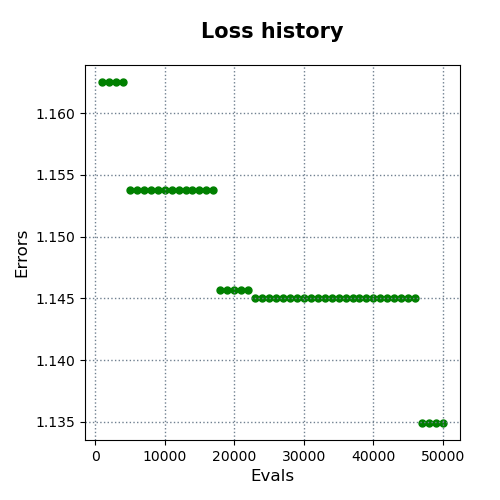

The file beside this chart, header and first rows:
evals, errors
1000, 1.163
2000, 1.163
3000, 1.163
4000, 1.163
5000, 1.154
6000, 1.154
7000, 1.154
8000, 1.154
9000, 1.154
10000, 1.154
11000, 1.154
12000, 1.154
13000, 1.154
14000, 1.154
15000, 1.154
16000, 1.154
17000, 1.154
18000, 1.146
19000, 1.146
20000, 1.146
21000, 1.146
22000, 1.146
23000, 1.145
24000, 1.145
25000, 1.145
26000, 1.145
27000, 1.145
28000, 1.145
29000, 1.145
30000, 1.145
31000, 1.145
32000, 1.145
33000, 1.145
34000, 1.145
35000, 1.145
36000, 1.145
37000, 1.145
38000, 1.145
39000, 1.145
40000, 1.145
41000, 1.145
42000, 1.145
43000, 1.145
44000, 1.145
45000, 1.145
46000, 1.145
47000, 1.135
48000, 1.135
49000, 1.135
50000, 1.135
